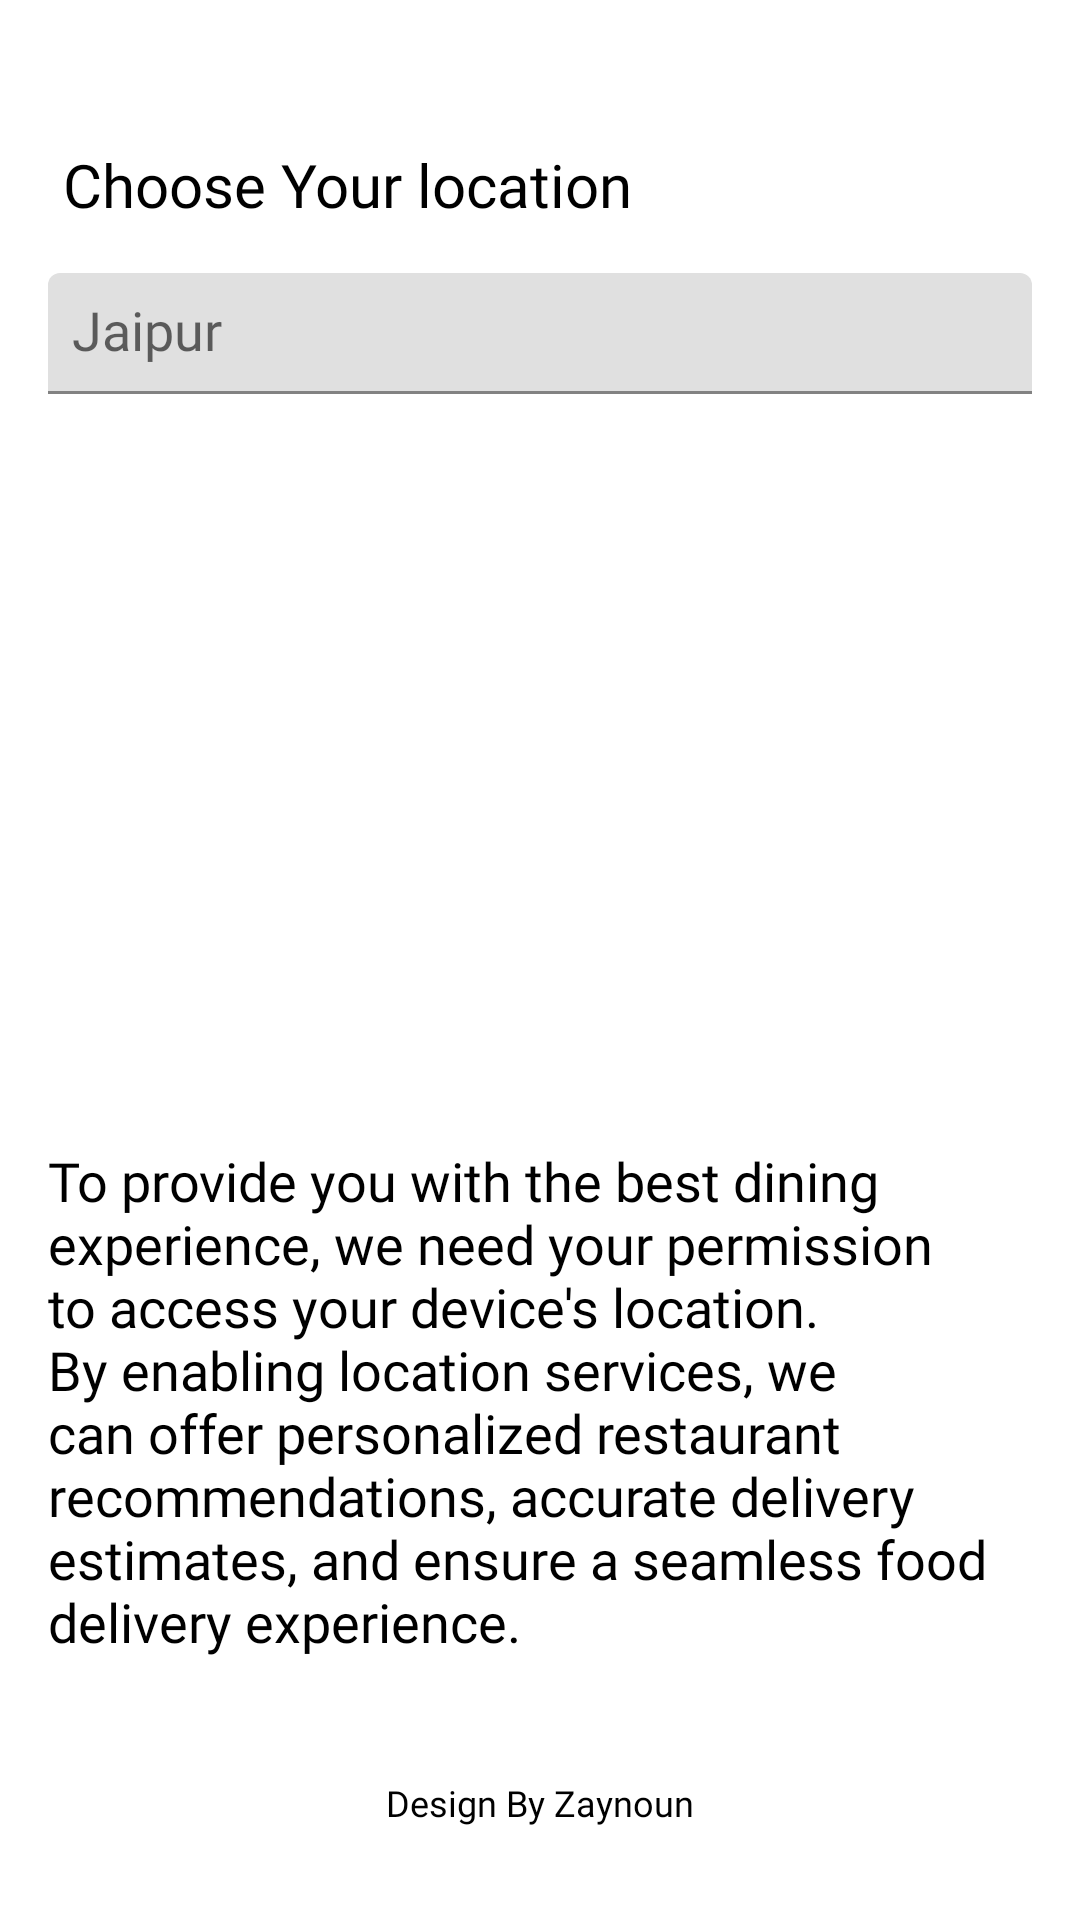

Produce the Android XML layout that renders to this screen, including the resource entries it uses.
<!-- AndroidManifest.xml: application theme Theme.BbackApplication -->
<!-- res/layout/activity_location.xml -->
<?xml version="1.0" encoding="utf-8"?>
<androidx.constraintlayout.widget.ConstraintLayout
    xmlns:android="http://schemas.android.com/apk/res/android"
    xmlns:app="http://schemas.android.com/apk/res-auto"
    android:layout_width="match_parent"
    android:layout_height="match_parent"
    android:background="@color/white"
    android:padding="16dp">

    
    <TextView
        android:id="@+id/titleTextView"
        android:layout_width="wrap_content"
        android:layout_height="wrap_content"
        android:text="@string/choose_your_location"
        android:textSize="20sp"
        android:textColor="@color/black"
        android:fontFamily="@font/amarante"
        app:layout_constraintTop_toTopOf="parent"
        app:layout_constraintStart_toStartOf="parent"
        android:layout_marginStart="5dp"
        android:layout_marginTop="32dp" />

    
    <com.google.android.material.textfield.TextInputLayout
        android:id="@+id/locationDropdownLayout"
        android:layout_width="0dp"
        android:layout_height="wrap_content"
        android:layout_marginTop="16dp"
        app:boxStrokeColor="@color/gray"
        app:layout_constraintTop_toBottomOf="@id/titleTextView"
        app:layout_constraintStart_toStartOf="parent"
        app:layout_constraintEnd_toEndOf="parent">

        <AutoCompleteTextView
            android:id="@+id/locationDropdown"
            android:layout_width="match_parent"
            android:layout_height="wrap_content"
            android:hint="Jaipur"
            android:padding="8dp"
            android:drawableEnd="@drawable/arrow_down"
            android:fontFamily="@font/amita" />
    </com.google.android.material.textfield.TextInputLayout>

    
    <TextView
        android:id="@+id/descriptionTextView"
        android:layout_width="0dp"
        android:layout_height="wrap_content"
        android:layout_marginTop="250dp"
        android:text="@string/to_provide_you_with_the_best_dining_experience_we_need_your_permission_to_access_your_device_s_location_by_enabling_location_services_we_can_offer_personalized_restaurant_recommendations_accurate_delivery_estimates_and_ensure_a_seamless_food_delivery_experience"
        android:textSize="18sp"
        android:textColor="@color/black"
        android:fontFamily="@font/amarante"
        app:layout_constraintTop_toBottomOf="@id/locationDropdownLayout"
        app:layout_constraintStart_toStartOf="parent"
        app:layout_constraintEnd_toEndOf="parent" />

    
    <TextView
        android:id="@+id/footerTextView"
        android:layout_width="wrap_content"
        android:layout_height="wrap_content"
        android:text="@string/design_by_zaynoun"
        android:textSize="12sp"
        android:textColor="@color/black"
        android:fontFamily="@font/amarante"
        app:layout_constraintTop_toBottomOf="@id/descriptionTextView"
        app:layout_constraintStart_toStartOf="parent"
        app:layout_constraintEnd_toEndOf="parent"
        android:layout_marginTop="40dp" />

</androidx.constraintlayout.widget.ConstraintLayout>
<!-- resources referenced by this layout -->
<resources>
  <color name="black">#FF000000</color>
  <color name="gray">#393d40</color>
  <color name="white">#FFFFFFFF</color>
  <string name="choose_your_location">Choose Your location</string>
  <string name="design_by_zaynoun">Design By Zaynoun</string>
  <string name="to_provide_you_with_the_best_dining_experience_we_need_your_permission_to_access_your_device_s_location_by_enabling_location_services_we_can_offer_personalized_restaurant_recommendations_accurate_delivery_estimates_and_ensure_a_seamless_food_delivery_experience">To provide you with the best dining experience, we need your permission to access your device\'s location. By enabling location services, we can offer personalized restaurant recommendations, accurate delivery estimates, and ensure a seamless food delivery experience.</string>
  <style name="Theme.BbackApplication" parent="Theme.MaterialComponents.DayNight.NoActionBar">
          
          <item name="colorPrimary">@color/purple_500</item>
          <item name="colorPrimaryVariant">@color/purple_700</item>
          <item name="colorOnPrimary">@color/white</item>
          
          <item name="colorSecondary">@color/teal_200</item>
          <item name="colorSecondaryVariant">@color/teal_700</item>
          <item name="colorOnSecondary">@color/black</item>
          
          <item name="android:statusBarColor">?attr/colorPrimaryVariant</item>
          
      </style>
  <color name="purple_500">#FF5353</color>
  <color name="purple_700">#FF5353</color>
  <color name="teal_200">#FF03DAC5</color>
  <color name="teal_700">#FF018786</color>
</resources>
